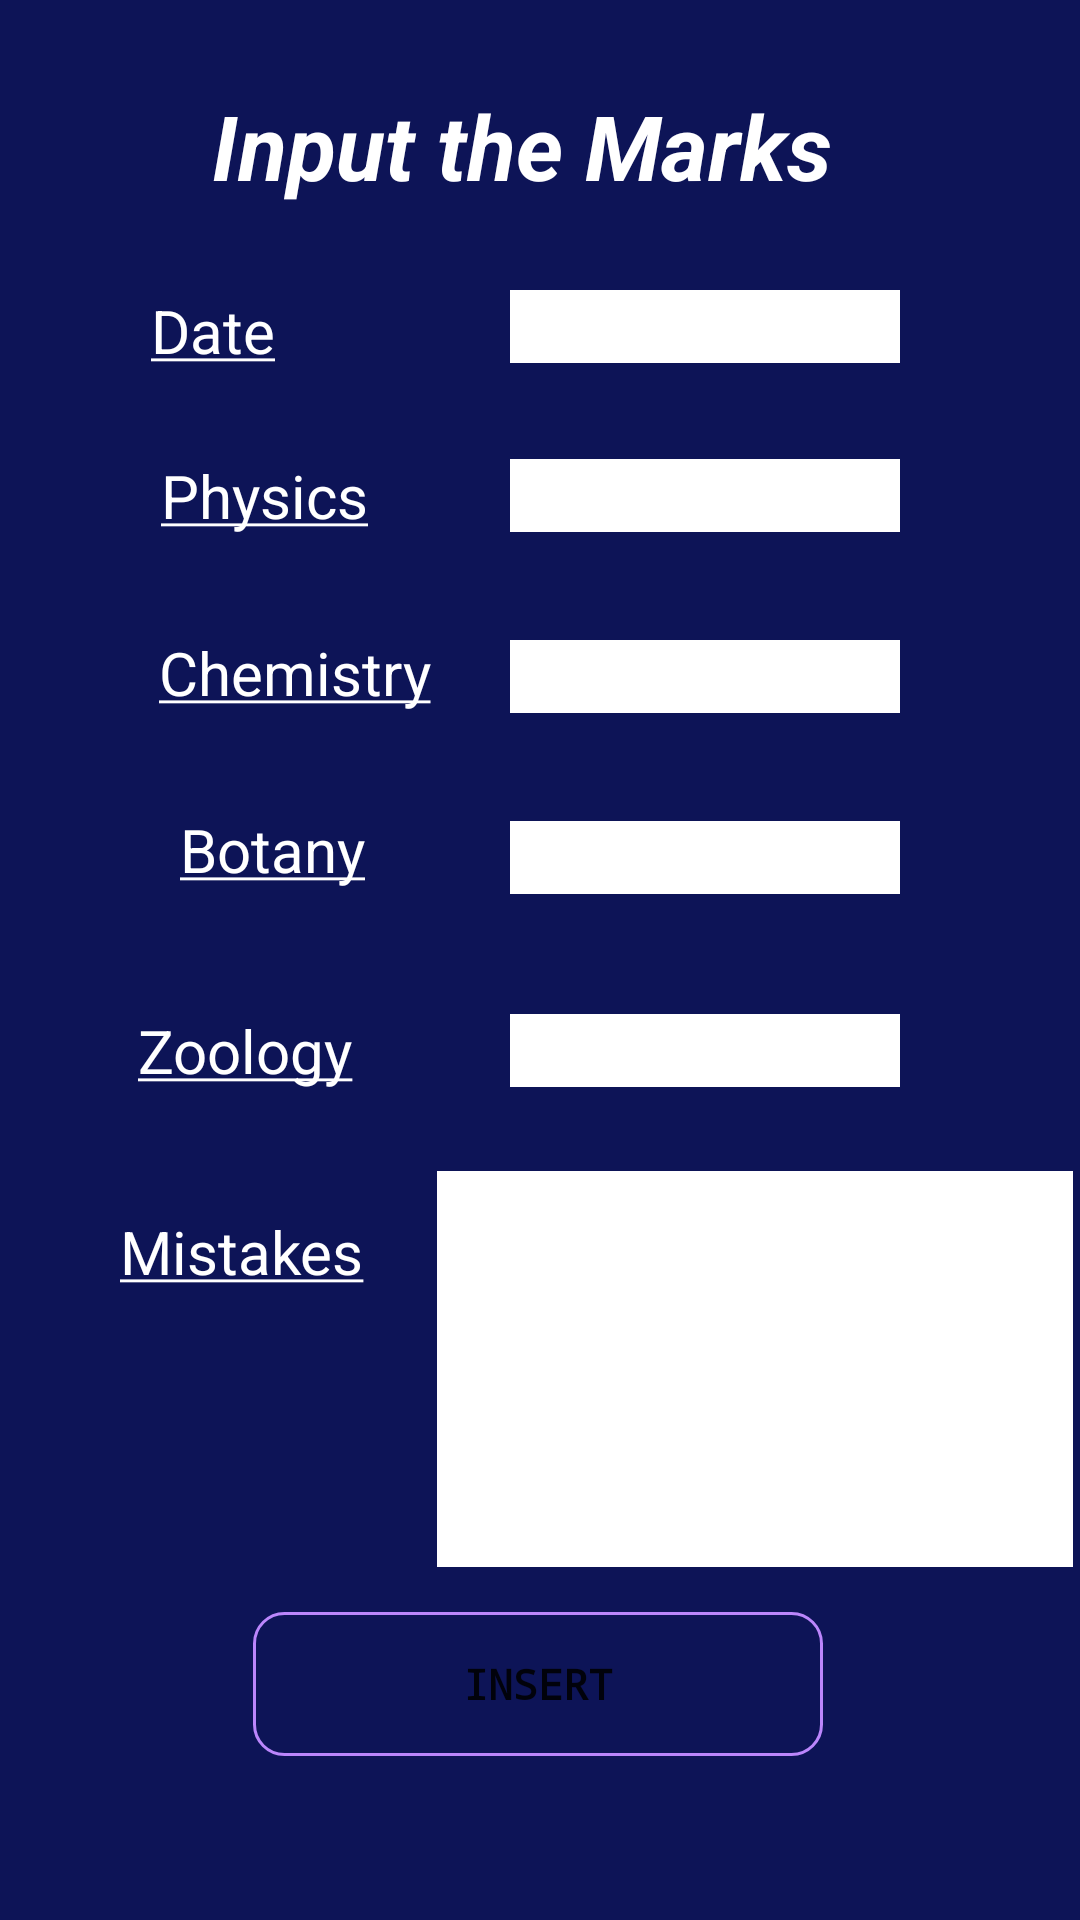

Write the Android layout XML for this screen, with the resource values it uses.
<!-- AndroidManifest.xml: application theme Theme.RapidTestRevision -->
<!-- res/layout/custom_dialog.xml -->
<?xml version="1.0" encoding="utf-8"?>
<androidx.constraintlayout.widget.ConstraintLayout xmlns:android="http://schemas.android.com/apk/res/android"
    xmlns:app="http://schemas.android.com/apk/res-auto"
    xmlns:tools="http://schemas.android.com/tools"
    android:layout_width="match_parent"
    android:layout_height="match_parent"
    android:background="@color/darkblue">

    <TextView
        android:id="@+id/textView8"
        android:layout_width="wrap_content"
        android:layout_height="wrap_content"
        android:text="@string/input"
        android:textColor="@color/white"
        android:textSize="30dp"
        android:textStyle="italic|bold"
        app:layout_constraintBottom_toBottomOf="parent"
        app:layout_constraintEnd_toEndOf="parent"
        app:layout_constraintHorizontal_bias="0.461"
        app:layout_constraintStart_toStartOf="parent"
        app:layout_constraintTop_toTopOf="parent"
        app:layout_constraintVertical_bias="0.047" />

    <TextView
        android:id="@+id/date"
        android:layout_width="wrap_content"
        android:layout_height="wrap_content"
        android:layout_marginTop="28dp"
        android:text="@string/date"
        android:textColor="@color/white"
        android:textSize="20dp"
        app:layout_constraintEnd_toStartOf="@+id/editDate"
        app:layout_constraintHorizontal_bias="0.391"
        app:layout_constraintStart_toStartOf="parent"
        app:layout_constraintTop_toBottomOf="@+id/textView8" />

    <EditText
        android:id="@+id/editDate"
        android:layout_width="130dp"
        android:layout_height="wrap_content"
        android:layout_marginTop="28dp"
        android:layout_marginEnd="60dp"
        android:background="@color/white"
        android:ems="10"
        android:inputType="date"
        android:textColor="@color/black"
        app:layout_constraintEnd_toEndOf="parent"
        app:layout_constraintTop_toBottomOf="@+id/textView8" />


    <TextView
        android:id="@+id/physics"
        android:layout_width="wrap_content"
        android:layout_height="wrap_content"
        android:layout_marginStart="40dp"
        android:layout_marginTop="28dp"
        android:layout_marginEnd="17dp"
        android:text="@string/physics"
        android:textColor="@color/white"
        android:textSize="20dp"
        app:layout_constraintEnd_toStartOf="@+id/editPhysics"
        app:layout_constraintHorizontal_bias="0.312"
        app:layout_constraintStart_toStartOf="parent"
        app:layout_constraintTop_toBottomOf="@+id/date" />

    <EditText
        android:id="@+id/editPhysics"
        android:layout_width="130dp"
        android:layout_height="wrap_content"
        android:layout_marginTop="32dp"
        android:layout_marginEnd="60dp"
        android:background="@color/white"
        android:ems="10"
        android:inputType="number"
        app:layout_constraintEnd_toEndOf="parent"
        app:layout_constraintTop_toBottomOf="@+id/editDate" />

    <TextView
        android:id="@+id/chemistry"
        android:layout_width="wrap_content"
        android:layout_height="wrap_content"
        android:layout_marginStart="40dp"
        android:layout_marginTop="32dp"
        android:text="@string/chemistry"
        android:textColor="@color/white"
        android:textSize="20dp"
        app:layout_constraintEnd_toStartOf="@+id/editChemistry"
        app:layout_constraintHorizontal_bias="0.333"
        app:layout_constraintStart_toStartOf="parent"
        app:layout_constraintTop_toBottomOf="@+id/physics" />

    <EditText
        android:id="@+id/editChemistry"
        android:layout_width="130dp"
        android:layout_height="wrap_content"
        android:layout_marginTop="36dp"
        android:layout_marginEnd="60dp"
        android:background="@color/white"
        android:ems="10"
        android:inputType="number"
        app:layout_constraintEnd_toEndOf="parent"
        app:layout_constraintTop_toBottomOf="@+id/editPhysics" />

    <TextView
        android:id="@+id/botany"
        android:layout_width="wrap_content"
        android:layout_height="wrap_content"
        android:layout_marginStart="48dp"
        android:layout_marginTop="32dp"
        android:text="@string/botany"
        android:textColor="@color/white"
        android:textSize="20dp"
        app:layout_constraintEnd_toStartOf="@+id/editBotany"
        app:layout_constraintHorizontal_bias="0.198"
        app:layout_constraintStart_toStartOf="parent"
        app:layout_constraintTop_toBottomOf="@+id/chemistry" />

    <EditText
        android:id="@+id/editBotany"
        android:layout_width="130dp"
        android:layout_height="wrap_content"
        android:layout_marginTop="36dp"
        android:layout_marginEnd="60dp"
        android:background="@color/white"
        android:ems="10"
        android:inputType="number"
        app:layout_constraintEnd_toEndOf="parent"
        app:layout_constraintTop_toBottomOf="@+id/editChemistry" />

    <TextView
        android:id="@+id/zoology"
        android:layout_width="wrap_content"
        android:layout_height="wrap_content"
        android:layout_marginTop="40dp"
        android:text="@string/zoology"
        android:textColor="@color/white"
        android:textSize="20dp"
        app:layout_constraintEnd_toStartOf="@+id/editZoology"
        app:layout_constraintHorizontal_bias="0.469"
        app:layout_constraintStart_toStartOf="parent"
        app:layout_constraintTop_toBottomOf="@+id/botany" />

    <EditText
        android:id="@+id/editZoology"
        android:layout_width="130dp"
        android:layout_height="wrap_content"
        android:layout_marginTop="40dp"
        android:layout_marginEnd="60dp"
        android:background="@color/white"
        android:ems="10"
        android:inputType="number"
        app:layout_constraintEnd_toEndOf="parent"
        app:layout_constraintTop_toBottomOf="@+id/editBotany" />

    <TextView
        android:id="@+id/mistake"
        android:layout_width="wrap_content"
        android:layout_height="wrap_content"
        android:layout_marginStart="40dp"
        android:layout_marginTop="40dp"
        android:text="@string/mistake"
        android:textColor="@color/white"
        android:textSize="20dp"
        app:layout_constraintStart_toStartOf="parent"
        app:layout_constraintTop_toBottomOf="@+id/zoology" />

    <EditText
        android:id="@+id/mistakeReason"
        android:layout_width="212dp"
        android:layout_height="132dp"
        android:layout_marginTop="28dp"
        android:layout_marginStart="20sp"
        android:background="@color/white"
        android:ems="10"
        android:gravity="start|top"
        android:inputType="textMultiLine"
        android:textColor="@color/black"
        app:layout_constraintEnd_toEndOf="parent"
        app:layout_constraintHorizontal_bias="0.673"
        app:layout_constraintStart_toEndOf="@+id/mistake"
        app:layout_constraintTop_toBottomOf="@+id/editZoology" />

    <Button
        android:id="@+id/button"
        android:layout_width="wrap_content"
        android:layout_height="wrap_content"
        android:background="@drawable/custom_button"
        android:fontFamily="monospace"
        android:paddingHorizontal="70dp"
        android:text="Insert"
        android:textStyle="bold"
        app:layout_constraintBottom_toBottomOf="parent"
        app:layout_constraintEnd_toEndOf="parent"
        app:layout_constraintHorizontal_bias="0.497"
        app:layout_constraintStart_toStartOf="parent"
        app:layout_constraintTop_toBottomOf="@+id/mistakeReason"
        app:layout_constraintVertical_bias="0.216" />

</androidx.constraintlayout.widget.ConstraintLayout>
<!-- resources referenced by this layout -->
<resources>
  <color name="black">#FF000000</color>
  <color name="darkblue">#0d1457</color>
  <color name="white">#FFFFFFFF</color>
  <!-- drawable custom_button (drawable) -->
  <?xml version="1.0" encoding="utf-8"?>
  <shape xmlns:android="http://schemas.android.com/apk/res/android" android:shape="rectangle">
      <stroke android:color="@color/purple_200" android:width="1dp"/>
      <corners android:radius="10dp"/>
  </shape>
  <string name="botany"><u>Botany</u></string>
  <string name="chemistry"><u>Chemistry</u></string>
  <string name="date"><u>Date</u></string>
  <string name="input">Input the Marks</string>
  <string name="mistake"><u>Mistakes</u></string>
  <string name="physics"><u>Physics</u></string>
  <string name="zoology"><u>Zoology</u></string>
  <style name="Theme.RapidTestRevision" parent="Theme.MaterialComponents.DayNight.NoActionBar">
          
          <item name="colorPrimary">@color/purple_500</item>
          <item name="colorPrimaryVariant">@color/purple_700</item>
          <item name="colorOnPrimary">@color/white</item>
          
          <item name="colorSecondary">@color/teal_200</item>
          <item name="colorSecondaryVariant">@color/teal_700</item>
          <item name="colorOnSecondary">@color/black</item>
          
          <item name="android:statusBarColor">?attr/colorPrimaryVariant</item>
          
      </style>
  <color name="purple_200">#FFBB86FC</color>
  <color name="purple_500">#FF6200EE</color>
  <color name="purple_700">#FF3700B3</color>
  <color name="teal_200">#FF03DAC5</color>
  <color name="teal_700">#FF018786</color>
</resources>
